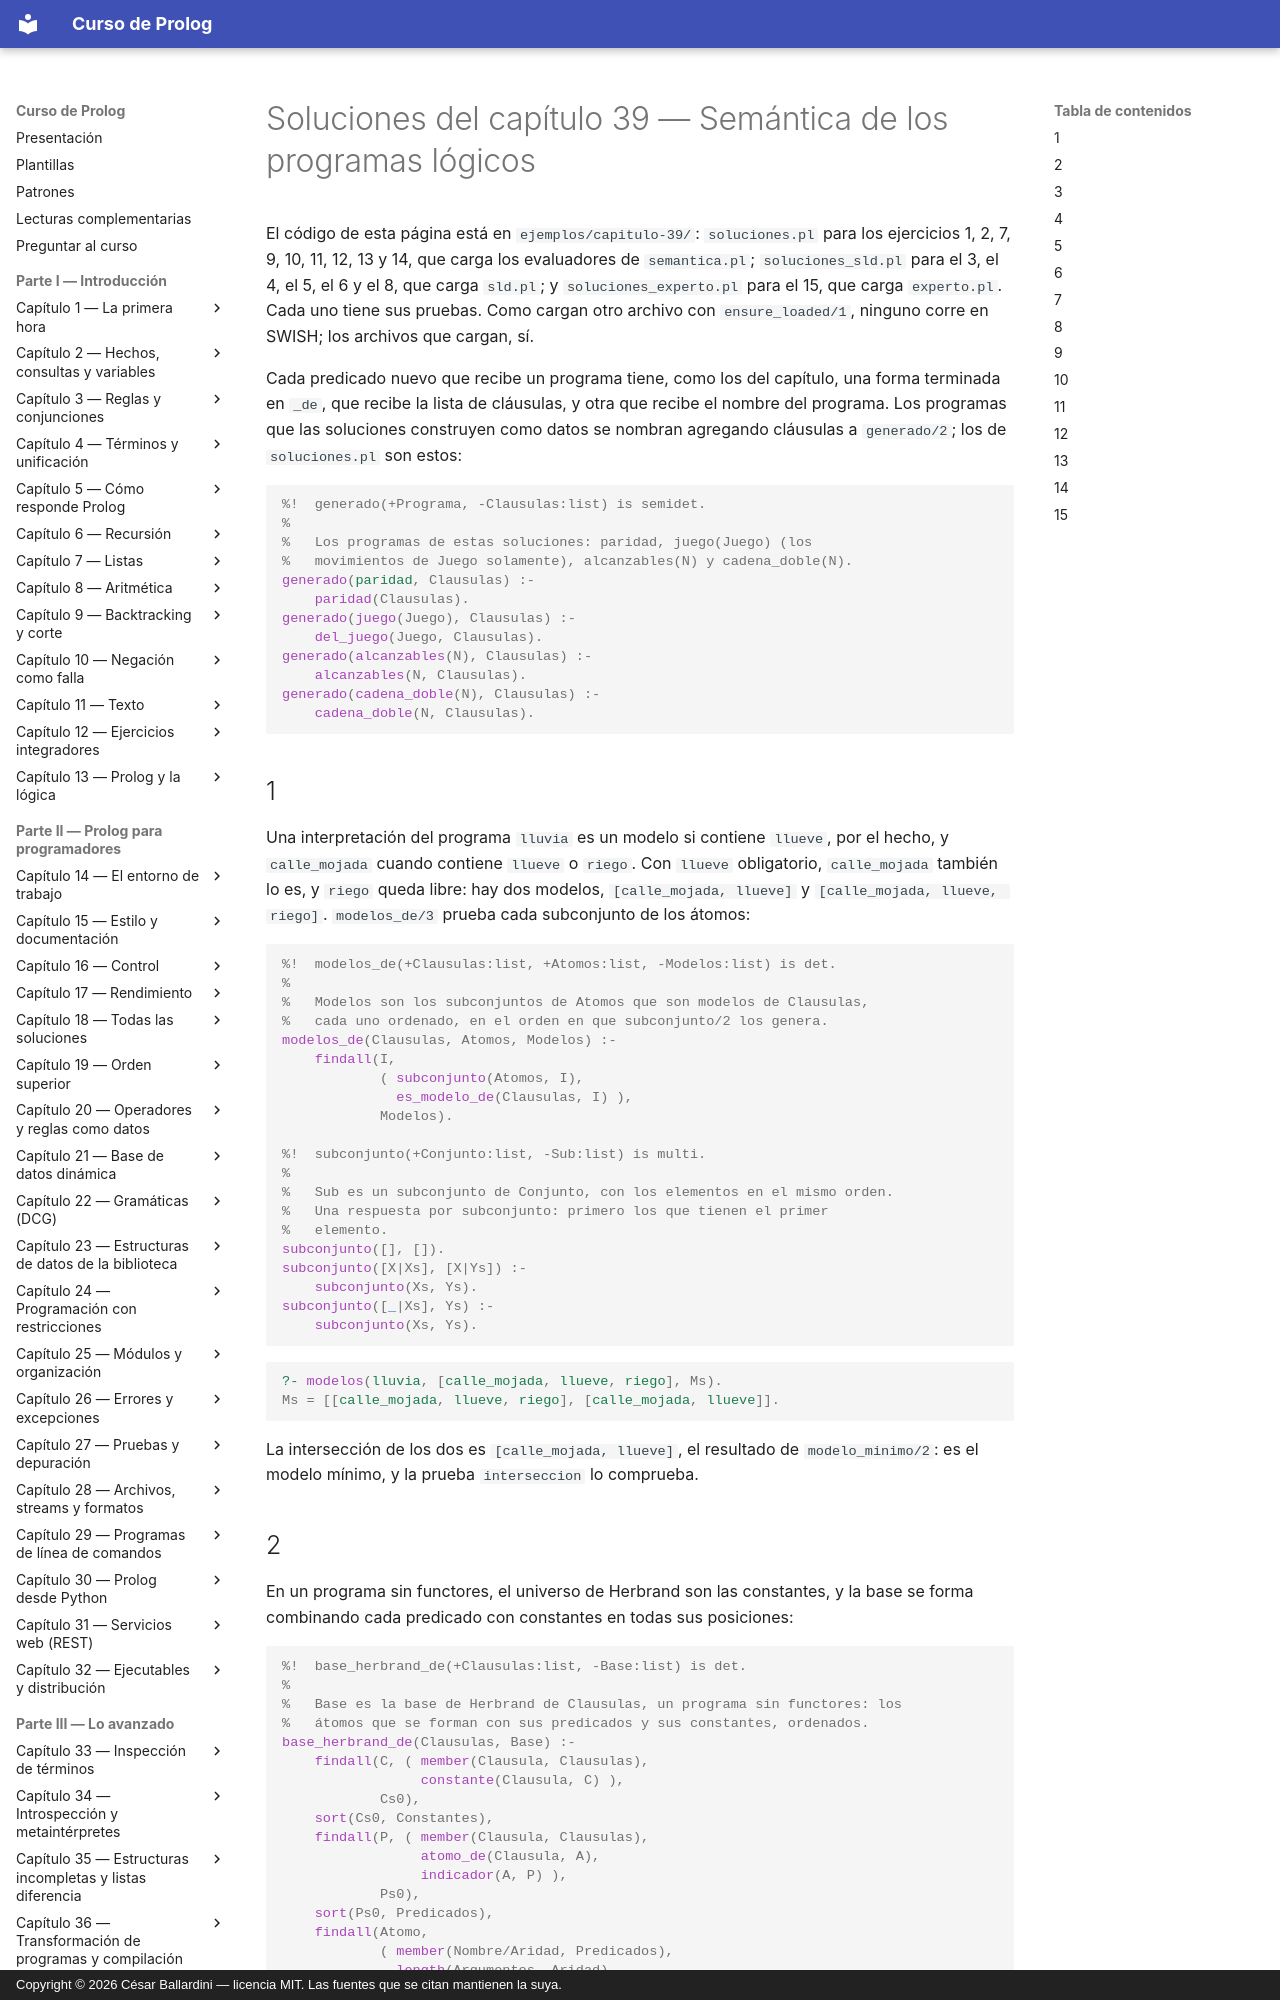

repository: CesarBallardini/curso-de-prolog · page: capitulo-39-semantica-de-los-programas-logicos/soluciones/index.html · generator: mkdocs · copyright: Copyright © 2026 César Ballardini — licencia MIT. Las fuentes que se citan mantienen la suya.

# Soluciones del capítulo 39 — Semántica de los programas lógicos

El código de esta página está en `ejemplos/capitulo-39/`: `soluciones.pl`
para los ejercicios 1, 2, 7, 9, 10, 11, 12, 13 y 14, que carga los
evaluadores de `semantica.pl`; `soluciones_sld.pl` para el 3, el 4, el 5, el
6 y el 8, que carga `sld.pl`; y `soluciones_experto.pl` para el 15, que carga
`experto.pl`. Cada uno tiene sus pruebas. Como cargan otro archivo con
`ensure_loaded/1`, ninguno corre en SWISH; los archivos que cargan, sí.

Cada predicado nuevo que recibe un programa tiene, como los del capítulo, una
forma terminada en `_de`, que recibe la lista de cláusulas, y otra que recibe
el nombre del programa. Los programas que las soluciones construyen como
datos se nombran agregando cláusulas a `generado/2`; los de `soluciones.pl`
son estos:

<!-- ejemplo: capitulo-39/soluciones.pl predicado: generado/2 -->
```prolog
%!  generado(+Programa, -Clausulas:list) is semidet.
%
%   Los programas de estas soluciones: paridad, juego(Juego) (los
%   movimientos de Juego solamente), alcanzables(N) y cadena_doble(N).
generado(paridad, Clausulas) :-
    paridad(Clausulas).
generado(juego(Juego), Clausulas) :-
    del_juego(Juego, Clausulas).
generado(alcanzables(N), Clausulas) :-
    alcanzables(N, Clausulas).
generado(cadena_doble(N), Clausulas) :-
    cadena_doble(N, Clausulas).
```

## 1

Una interpretación del programa `lluvia` es un modelo si contiene `llueve`,
por el hecho, y `calle_mojada` cuando contiene `llueve` o `riego`. Con
`llueve` obligatorio, `calle_mojada` también lo es, y `riego` queda libre:
hay dos modelos, `[calle_mojada, llueve]` y `[calle_mojada, llueve, riego]`.
`modelos_de/3` prueba cada subconjunto de los átomos:

<!-- ejemplo: capitulo-39/soluciones.pl predicado: modelos_de/3 subconjunto/2 -->
```prolog
%!  modelos_de(+Clausulas:list, +Atomos:list, -Modelos:list) is det.
%
%   Modelos son los subconjuntos de Atomos que son modelos de Clausulas,
%   cada uno ordenado, en el orden en que subconjunto/2 los genera.
modelos_de(Clausulas, Atomos, Modelos) :-
    findall(I,
            ( subconjunto(Atomos, I),
              es_modelo_de(Clausulas, I) ),
            Modelos).

%!  subconjunto(+Conjunto:list, -Sub:list) is multi.
%
%   Sub es un subconjunto de Conjunto, con los elementos en el mismo orden.
%   Una respuesta por subconjunto: primero los que tienen el primer
%   elemento.
subconjunto([], []).
subconjunto([X|Xs], [X|Ys]) :-
    subconjunto(Xs, Ys).
subconjunto([_|Xs], Ys) :-
    subconjunto(Xs, Ys).
```

```prolog
?- modelos(lluvia, [calle_mojada, llueve, riego], Ms).
Ms = [[calle_mojada, llueve, riego], [calle_mojada, llueve]].
```

La intersección de los dos es `[calle_mojada, llueve]`, el resultado de
`modelo_minimo/2`: es el modelo mínimo, y la prueba `interseccion` lo
comprueba.
